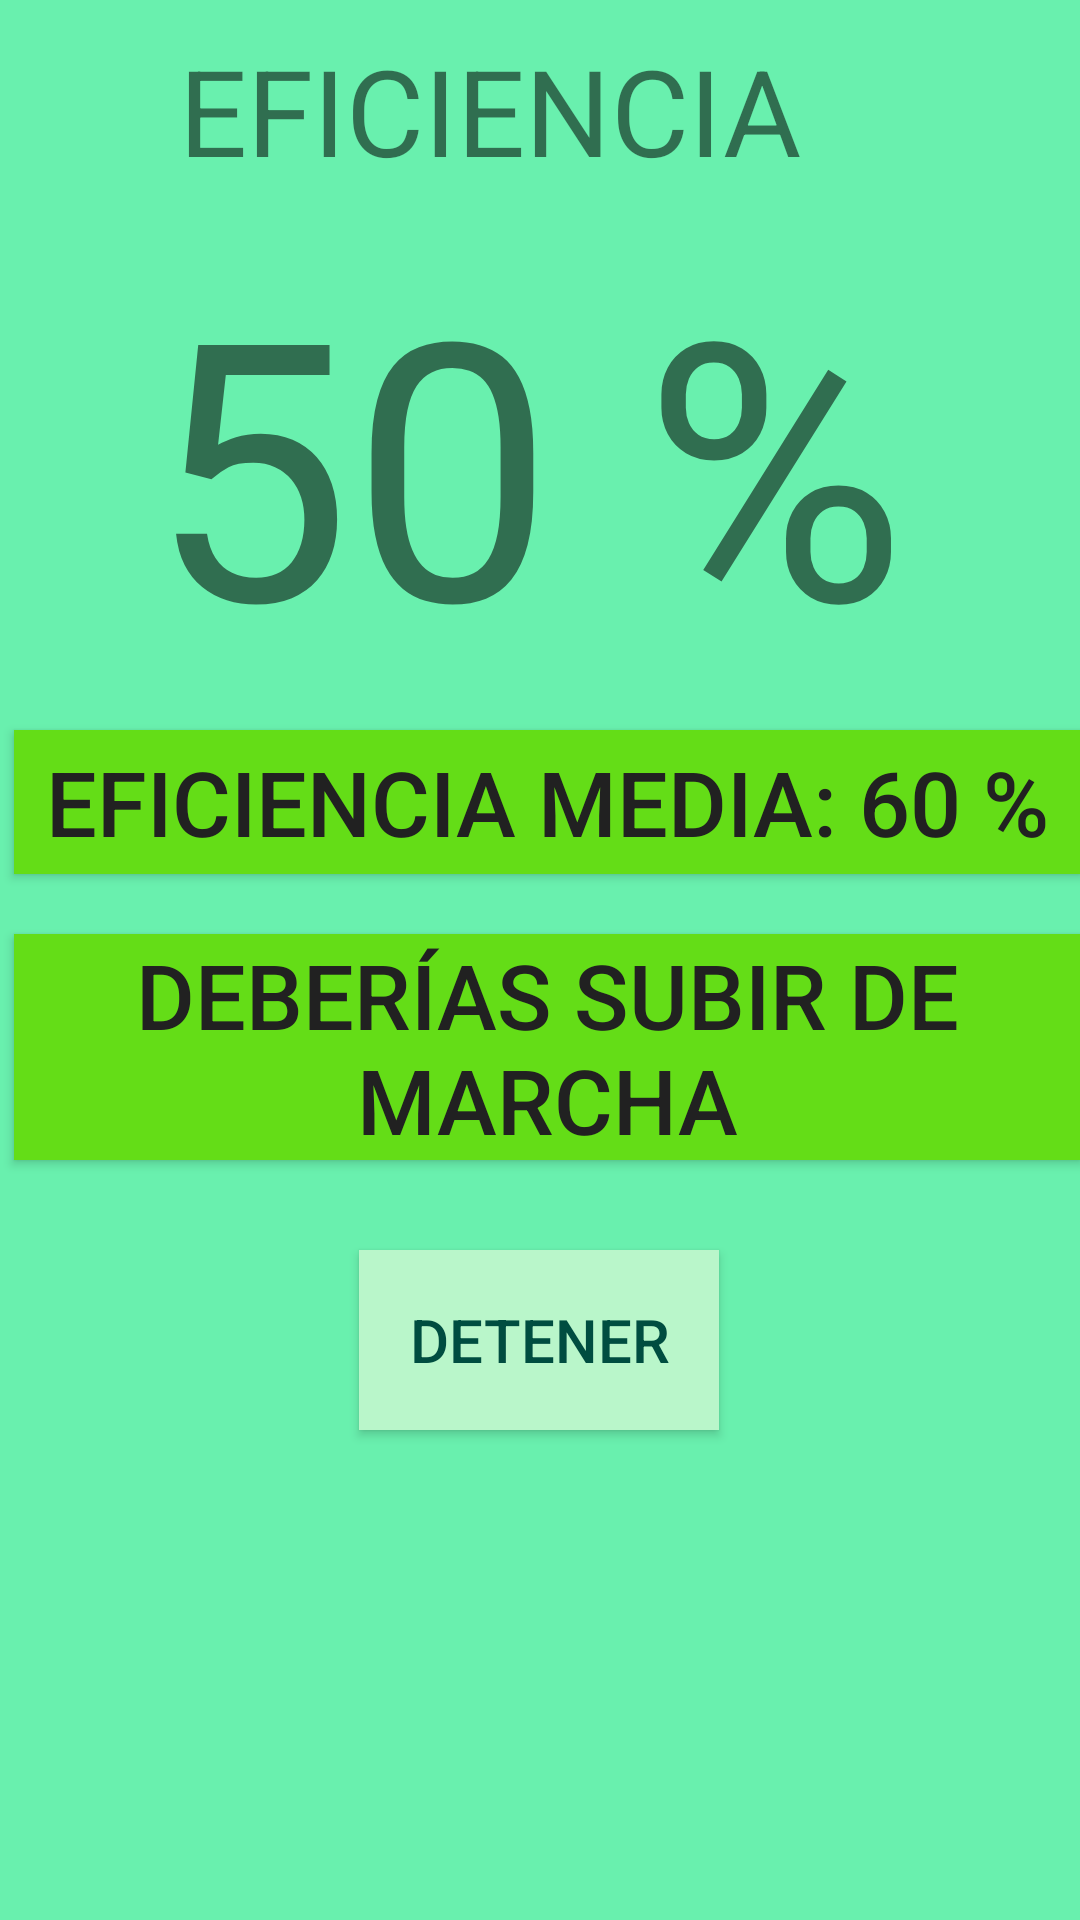

Reconstruct the res/layout file that produces this screen, plus the resources it refers to.
<!-- AndroidManifest.xml: application theme AppTheme -->
<!-- res/layout/activity_car.xml -->
<?xml version="1.0" encoding="utf-8"?>
<LinearLayout xmlns:android="http://schemas.android.com/apk/res/android"
    xmlns:tools="http://schemas.android.com/tools"
    android:layout_width="match_parent"
    android:layout_height="match_parent"
    android:paddingBottom="@dimen/activity_vertical_margin"
    android:paddingLeft="@dimen/activity_horizontal_margin"
    android:paddingRight="@dimen/activity_horizontal_margin"
    android:paddingTop="@dimen/activity_vertical_margin"
    android:orientation="vertical"
    tools:context="com.example.helena.aplicacionh4g.CarActivity">

    <TextView
        android:layout_width="match_parent"
        android:layout_height="wrap_content"
        android:layout_marginTop="10dp"
        android:layout_marginLeft="60dp"
        android:textSize="40dp"
        android:text = "EFICIENCIA"
        />

    <TextView
        android:id="@+id/eficienciaView"
        android:layout_width="match_parent"
        android:layout_height="150dp"
        android:layout_marginTop="10dp"
        android:layout_marginBottom="20dp"
        android:layout_marginLeft="50dp"
        android:textSize="120dp"
        android:text = "50 %"
    />

    <Button
        android:layout_width="match_parent"
        android:layout_height="wrap_content"
        android:layout_marginBottom="10dp"
        android:layout_marginLeft="5dp"
        android:textSize="30dp"
        android:text = "Eficiencia media: 60 %"
        android:textColor="@color/negro"
        android:background="@color/verdeClaro"
        />
    <Button
        android:layout_width="match_parent"
        android:layout_height="wrap_content"
        android:layout_marginTop="10dp"
        android:layout_marginLeft="5dp"
        android:textSize="30dp"
        android:text = "Deberías subir de marcha"
        android:textColor="@color/negro"
        android:background="@color/verdeClaro"
        />
    <Button
        android:layout_width="120dp"
        android:layout_height="60dp"
        android:layout_marginTop="30dp"
        android:layout_marginLeft="120dp"
        android:textSize="20dp"
        android:text = "DETENER"
        android:textColor="@color/morado"
        android:background="@color/m2"
        android:onClick="finalizar"
        />



</LinearLayout>
<!-- resources referenced by this layout -->
<resources>
  <color name="m2">#b9f6ca</color>
  <color name="morado">#004d40</color>
  <color name="negro">#212121</color>
  <color name="verdeClaro">#64dd17</color>
  <style name="AppTheme" parent="Theme.AppCompat.Light.DarkActionBar">
          <item name="android:windowBackground">@color/verde</item>
      </style>
  <color name="verde">#69f0ae</color>
</resources>
